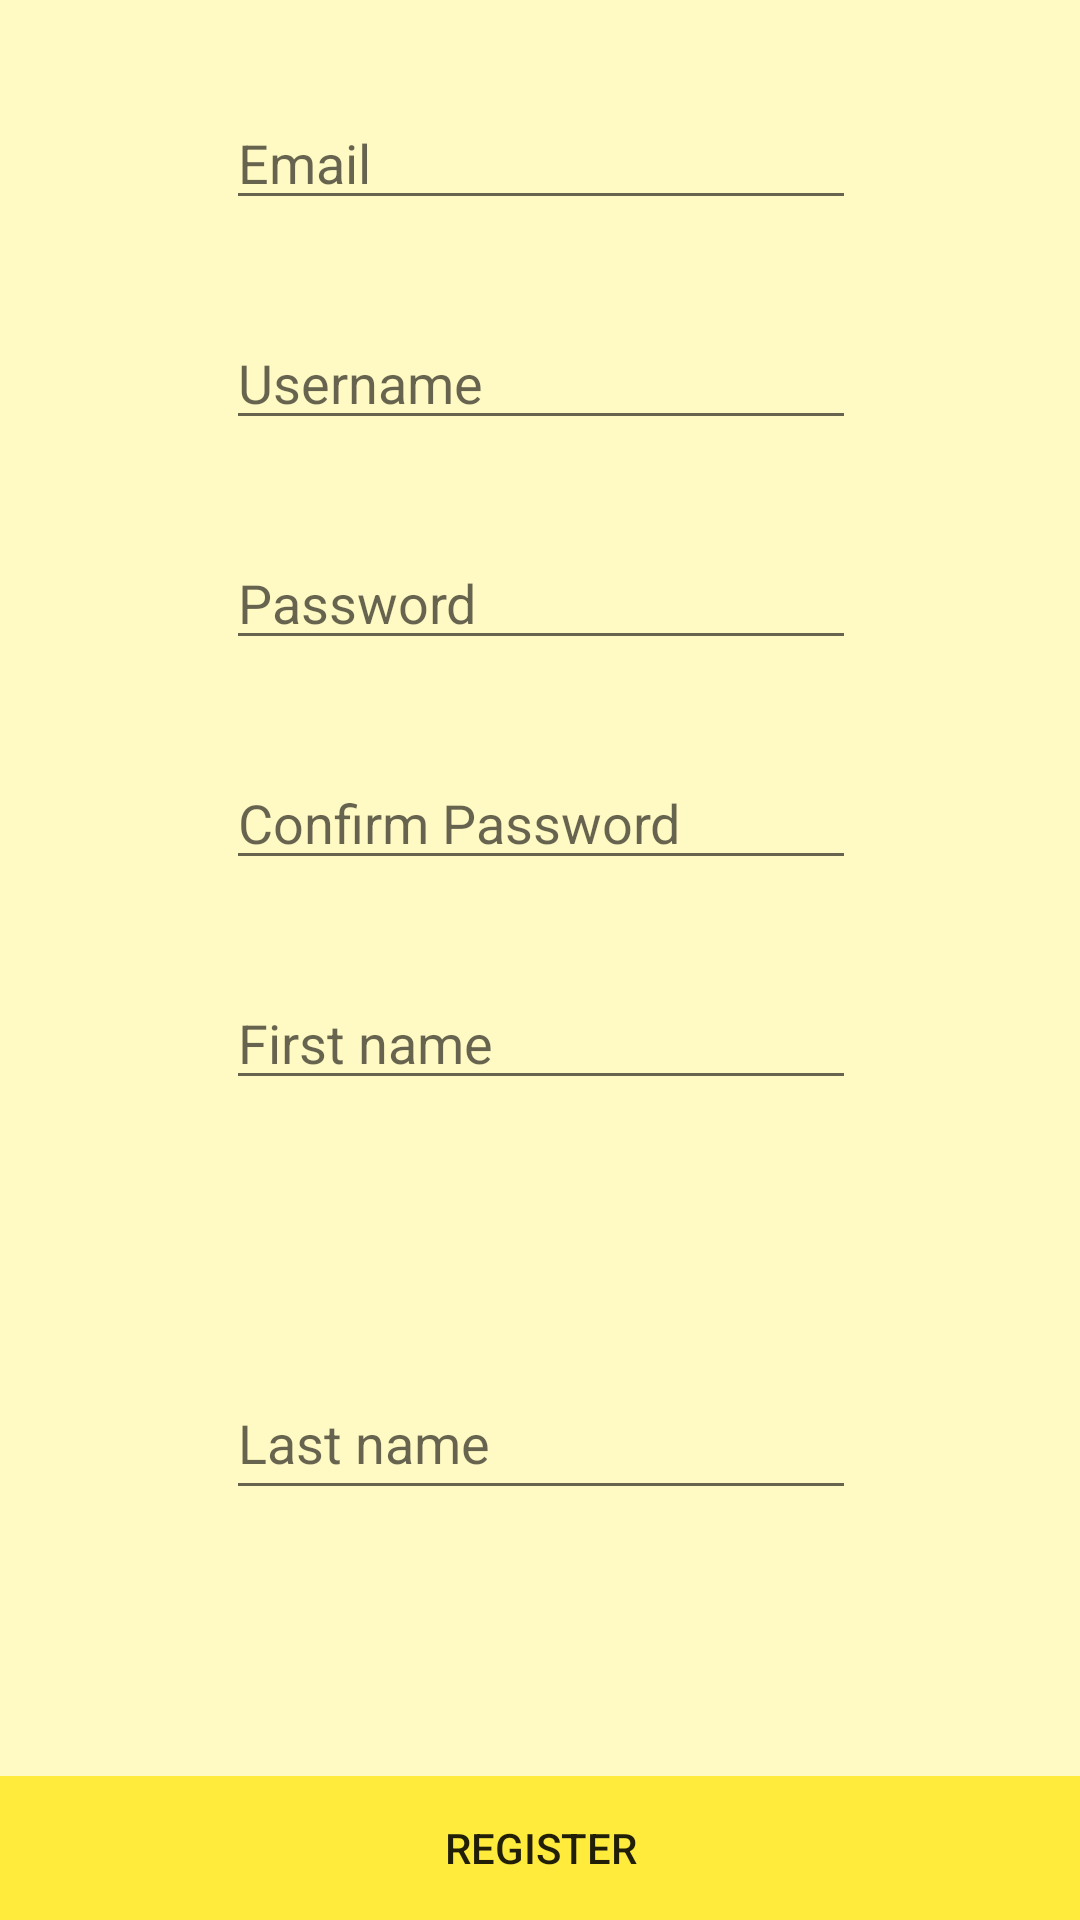

The Android layout XML behind this screen, and the referenced resources:
<!-- AndroidManifest.xml: application theme AppTheme -->
<!-- res/layout/activity_create_user.xml -->
<?xml version="1.0" encoding="utf-8"?>
<android.support.constraint.ConstraintLayout xmlns:android="http://schemas.android.com/apk/res/android"
    xmlns:app="http://schemas.android.com/apk/res-auto"
    xmlns:tools="http://schemas.android.com/tools"
    android:id="@+id/relativeLayout"
    android:layout_width="match_parent"
    android:layout_height="match_parent"
    tools:context="com.example.ayabeltran.firstproject.create_user"
    android:background="#FFF9C4"
    >



    <EditText
        android:id="@+id/etEmail"
        android:layout_width="wrap_content"
        android:layout_height="wrap_content"
        android:layout_marginTop="32dp"
        android:ems="10"
        android:hint="@string/email"
        android:inputType="textEmailAddress"
        app:layout_constraintEnd_toEndOf="parent"
        app:layout_constraintHorizontal_bias="0.502"
        app:layout_constraintStart_toStartOf="parent"
        app:layout_constraintTop_toTopOf="parent" />

    <EditText
        android:id="@+id/etUname"
        android:layout_width="wrap_content"
        android:layout_height="wrap_content"
        android:layout_marginTop="32dp"
        android:ems="10"
        android:hint="@string/username"
        android:inputType="textPersonName"
        app:layout_constraintEnd_toEndOf="parent"
        app:layout_constraintHorizontal_bias="0.502"
        app:layout_constraintStart_toStartOf="parent"
        app:layout_constraintTop_toBottomOf="@+id/etEmail" />

    <EditText
        android:id="@+id/etPword"
        android:layout_width="wrap_content"
        android:layout_height="wrap_content"
        android:layout_marginTop="32dp"
        android:ems="10"
        android:hint="@string/password"
        android:inputType="textPassword"
        app:layout_constraintEnd_toEndOf="parent"
        app:layout_constraintHorizontal_bias="0.502"
        app:layout_constraintStart_toStartOf="parent"
        app:layout_constraintTop_toBottomOf="@+id/etUname" />

    <EditText
        android:id="@+id/etCpword"
        android:layout_width="wrap_content"
        android:layout_height="wrap_content"
        android:layout_marginTop="32dp"
        android:ems="10"
        android:hint="@string/confirm_password"
        android:inputType="textPassword"
        app:layout_constraintEnd_toEndOf="parent"
        app:layout_constraintHorizontal_bias="0.502"
        app:layout_constraintStart_toStartOf="parent"
        app:layout_constraintTop_toBottomOf="@+id/etPword" />

    <EditText
        android:id="@+id/etFname"
        android:layout_width="wrap_content"
        android:layout_height="wrap_content"
        android:layout_marginTop="32dp"
        android:ems="10"
        android:hint="@string/first_name"
        android:inputType="textPersonName"
        app:layout_constraintEnd_toEndOf="parent"
        app:layout_constraintHorizontal_bias="0.502"
        app:layout_constraintStart_toStartOf="parent"
        app:layout_constraintTop_toBottomOf="@+id/etCpword" />

    <EditText
        android:id="@+id/etLname"
        android:layout_width="wrap_content"
        android:layout_height="48dp"
        android:layout_marginBottom="32dp"
        android:layout_marginTop="32dp"
        android:ems="10"
        android:hint="@string/last_name"
        android:inputType="textPersonName"
        app:layout_constraintBottom_toTopOf="@+id/btnReg2"
        app:layout_constraintEnd_toEndOf="parent"
        app:layout_constraintHorizontal_bias="0.502"
        app:layout_constraintStart_toStartOf="parent"
        app:layout_constraintTop_toBottomOf="@+id/etFname" />

    <Button
        android:id="@+id/btnReg2"
        style="@style/Widget.AppCompat.Button.Borderless"
        android:layout_width="389dp"
        android:layout_height="wrap_content"
        android:background="#FFEB3B"
        android:text="@string/register"
        app:layout_constraintBottom_toBottomOf="parent"
        app:layout_constraintEnd_toEndOf="parent"
        app:layout_constraintStart_toStartOf="parent" />

</android.support.constraint.ConstraintLayout>
<!-- resources referenced by this layout -->
<resources>
  <string name="confirm_password">Confirm Password</string>
  <string name="email">Email</string>
  <string name="first_name">First name</string>
  <string name="last_name">Last name</string>
  <string name="password">Password</string>
  <string name="register">REGISTER</string>
  <string name="username">Username</string>
  <style name="AppTheme" parent="Theme.AppCompat.Light.NoActionBar">
          Customize your theme here.
          <item name="colorPrimary">@color/colorPrimary</item>
          <item name="colorPrimaryDark">@color/colorPrimaryDark</item>
          <item name="colorAccent">@color/colorAccent</item>
      </style>
  <color name="colorPrimary">#673AB7</color>
  <color name="colorPrimaryDark">#5E35B1</color>
  <color name="colorAccent">#9575CD</color>
</resources>
